pico-8 play session: hold → + tap 🅾

[t = 1 s] hold → ~1s, tap 🅾 ~2×
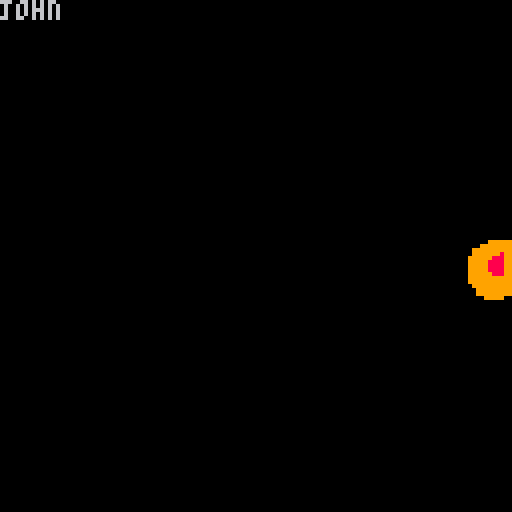
[t = 4 s] hold → ~4s, tap 🅾 ~7×
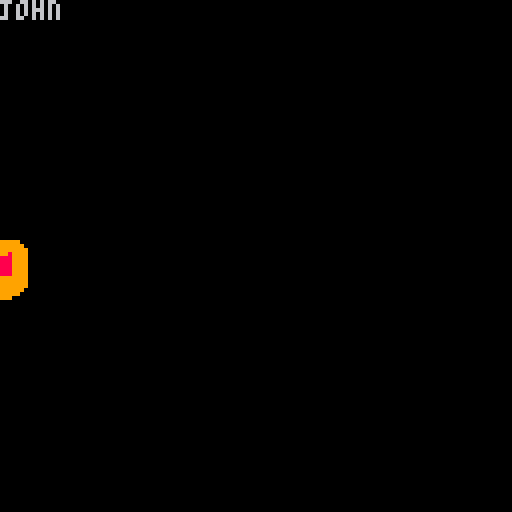
[t = 8 s] hold → ~8s, tap 🅾 ~14×
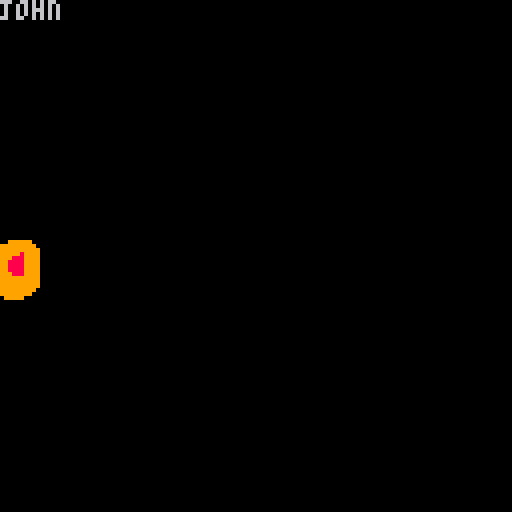

pico-8 cartridge
version 15
__lua__
function _init()
	print("hello")
	
	x = 60
	y = 60	
	
	spd = 1
	
	xdir = true
end



-- comment
function _draw()
 cls(0)
 print("john")
 palt(0, false)
 palt(12, true)
	spr(1, x, y, 2, 2, xdir, false)
end


-->8
function _update60()
 if btn(0) then
  x -= spd
  xdir = false
 end
 
  if btn(1) then
  x += spd
  xdir = true
 end
 
 if btn(5) then
  x = rnd(1) * 128
 end
 
 if x > 128 then
  x = -15
 end
end
__gfx__
00000000ccc999999ccccccc00000000000000000000000000000000000000000000000000000000000000000000000000000000000000000000000000000000
00000000cc999999999ccccc00000000000000000000000000000000000000000000000000000000000000000000000000000000000000000000000000000000
00700700c999999999999ccc00000000000000000000000000000000000000000000000000000000000000000000000000000000000000000000000000000000
00077000c999989999999ccc00000000000000000000000000000000000000000000000000000000000000000000000000000000000000000000000000000000
00077000c9999888999999cc00000000000000000000000000000000000000000000000000000000000000000000000000000000000000000000000000000000
00700700c9999888899999cc00000000000000000000000000000000000000000000000000000000000000000000000000000000000000000000000000000000
00000000c9999888899999cc00000000000000000000000000000000000000000000000000000000000000000000000000000000000000000000000000000000
00000000c9999888899999cc00000000000000000000000000000000000000000000000000000000000000000000000000000000000000000000000000000000
00000000c9999888999999cc00000000000000000000000000000000000000000000000000000000000000000000000000000000000000000000000000000000
00000000c9999999999999cc00000000000000000000000000000000000000000000000000000000000000000000000000000000000000000000000000000000
00000000c9999999999999cc00000000000000000000000000000000000000000000000000000000000000000000000000000000000000000000000000000000
00000000c999999999999ccc00000000000000000000000000000000000000000000000000000000000000000000000000000000000000000000000000000000
00000000cc9999999999cccc00000000000000000000000000000000000000000000000000000000000000000000000000000000000000000000000000000000
00000000ccc999999999cccc00000000000000000000000000000000000000000000000000000000000000000000000000000000000000000000000000000000
00000000ccccc99999cccccc00000000000000000000000000000000000000000000000000000000000000000000000000000000000000000000000000000000
00000000cccccccccccccccc00000000000000000000000000000000000000000000000000000000000000000000000000000000000000000000000000000000
